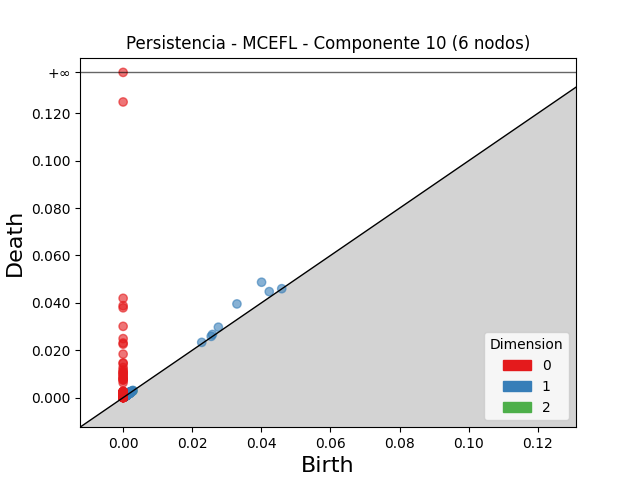

The data file committed next to this chart (first rows):
dimension, birth, death
2, 0.001676, 0.001842
2, 0.001735, 0.001821
2, 0.001455, 0.001533
2, 0.001563, 0.001609
2, 0.001952, 0.001981
2, 0.00185, 0.001876
2, 0.002054, 0.002071
2, 0.000673, 0.0006811
2, 0.002829, 0.002833
1, 0.04006, 0.04871
1, 0.03293, 0.03955
1, 0.04228, 0.04475
1, 0.02756, 0.02973
1, 0.02586, 0.02667
1, 0.001312, 0.001938
1, 0.02275, 0.02333
1, 0.001982, 0.002492
1, 0.001871, 0.002268
1, 0.001467, 0.00186
1, 0.001369, 0.001762
1, 0.001316, 0.001708
1, 0.001141, 0.001532
1, 0.0255, 0.02586
1, 0.0009766, 0.001343
1, 0.001211, 0.001577
1, 0.001484, 0.00185
1, 0.001259, 0.001613
1, 0.001271, 0.001621
1, 0.0009186, 0.001261
1, 0.001791, 0.002127
1, 0.001831, 0.002149
1, 0.001245, 0.001552
1, 0.001972, 0.002266
1, 0.001425, 0.001717
1, 0.0009757, 0.001266
1, 0.001169, 0.001439
1, 0.001323, 0.001593
1, 0.00102, 0.001289
1, 0.001805, 0.002073
1, 0.001055, 0.001318
1, 0.002093, 0.002352
1, 0.001318, 0.001574
1, 0.001469, 0.001721
1, 0.001331, 0.001571
1, 0.002483, 0.002722
1, 0.001166, 0.001398
1, 0.002822, 0.003053
1, 0.001393, 0.001609
1, 0.00131, 0.001526
1, 0.001384, 0.001592
1, 0.001855, 0.002058
1, 0.001323, 0.001524
1, 0.001493, 0.001689
1, 0.001184, 0.001377
1, 0.0008476, 0.001037
1, 0.001153, 0.001331
1, 0.00101, 0.001187
1, 0.001232, 0.001408
1, 0.001639, 0.001812
1, 0.001628, 0.001796
... 1,021 more rows
